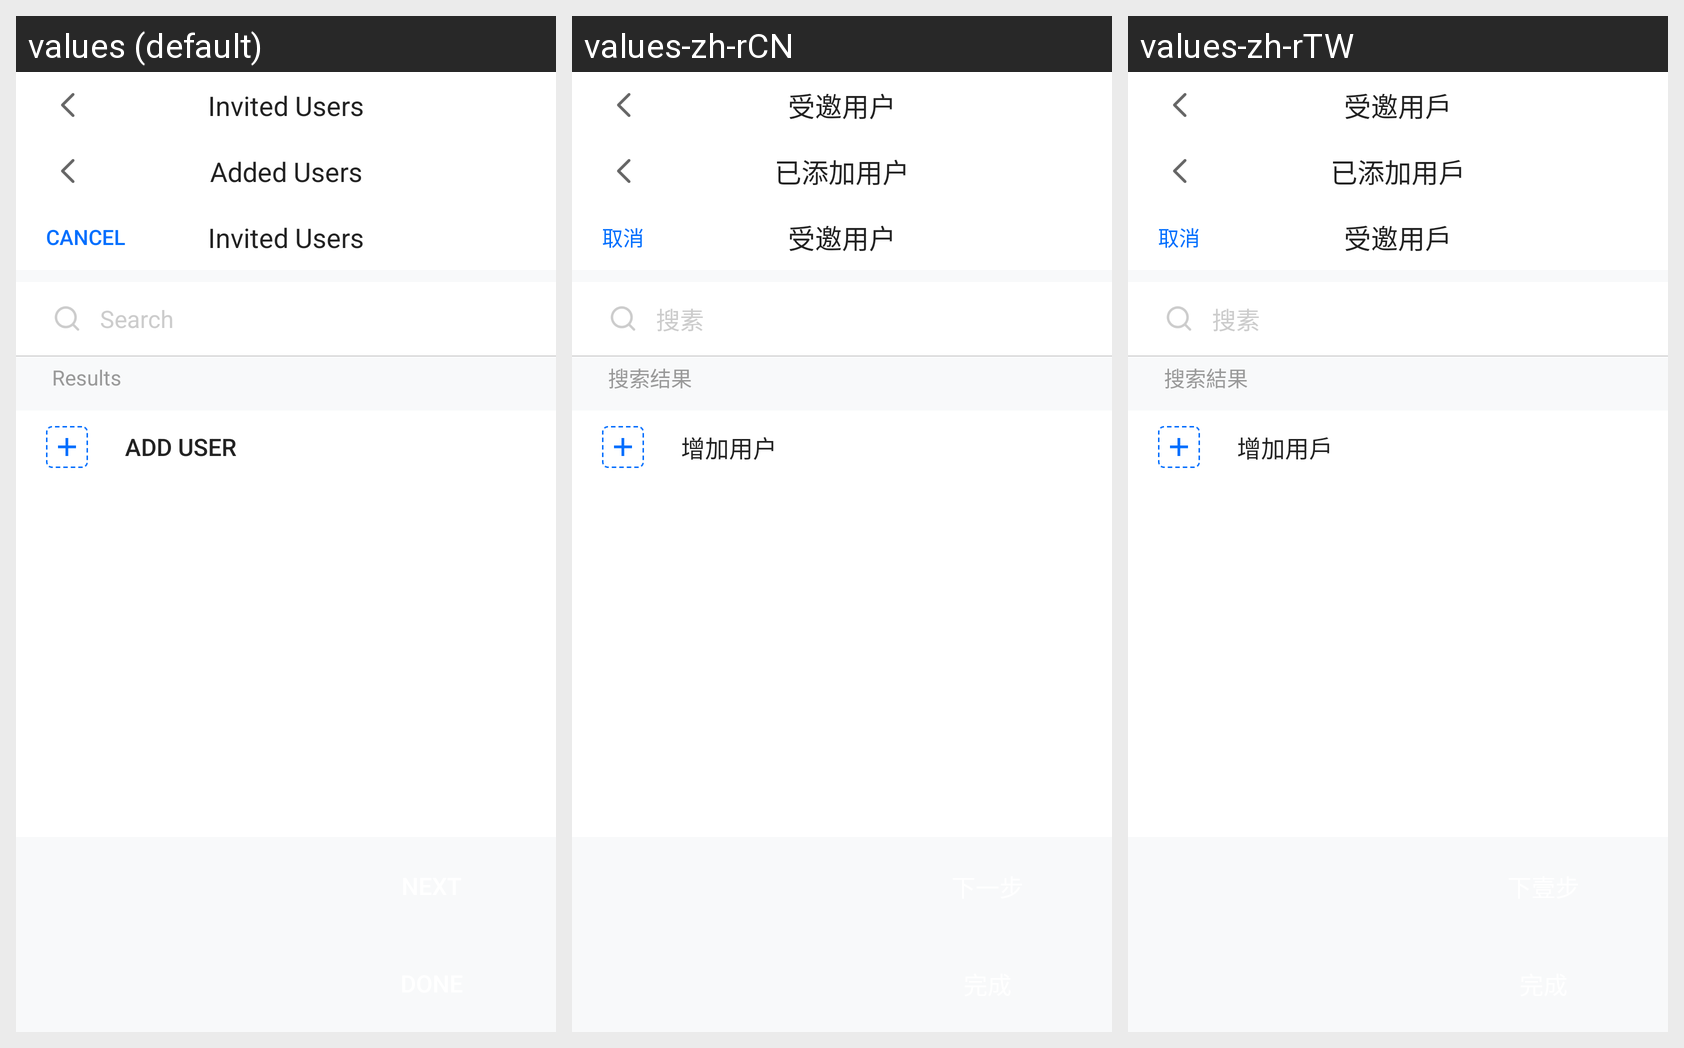

For this localized Android screen grid, give each drawn string resource with its value in every locale shown.
Android screen res/layout/invited_user_fragment.xml rendered under 3 locales, left to right: values (default), values-zh-rCN, values-zh-rTW. Device: Nexus 5 (rendered at 1080×1920; each locale shown at half size, 540×960, under a caption strip naming it); theme AppTheme.NoTitle.
Strings drawn on this screen, with the default value and each locale's value (text and hints the layout hard-codes, and strings that could not be matched under every locale, appear in the picture but are not listed):

invited_users
  values: Invited Users
  values-zh-rCN: 受邀用户
  values-zh-rTW: 受邀用戶

added_Users_title
  values: Added Users
  values-zh-rCN: 已添加用户
  values-zh-rTW: 已添加用戶

btn_back
  values: Cancel
  values-zh-rCN: 取消
  values-zh-rTW: 取消

search_hint
  values: Search
  values-zh-rCN: 搜素
  values-zh-rTW: 搜素

search_results
  values: Results
  values-zh-rCN: 搜索结果
  values-zh-rTW: 搜索結果

add_user
  values: Add user
  values-zh-rCN: 增加用户
  values-zh-rTW: 增加用戶
